Run: headless pygame with SDL's dummy video driver; simulated clock (each Clock.tick advances the game by its frame time, no real sleeping); random seed 0; keys injected as events and as key.get_pressed() state; no mouse input.
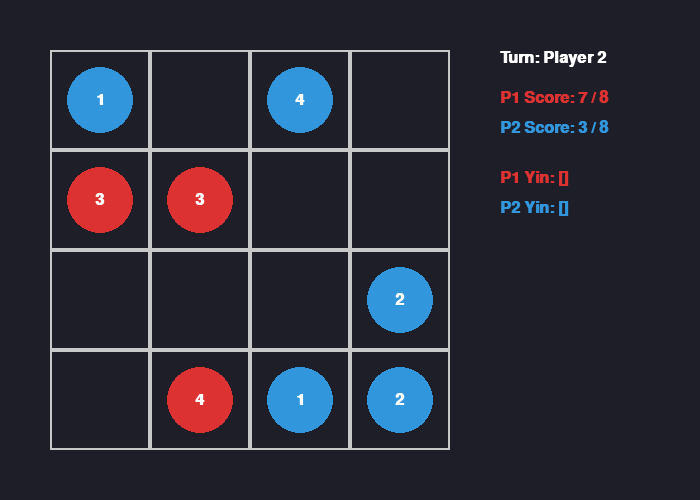
Frame 1 of 2 · flips 1–60 · no input
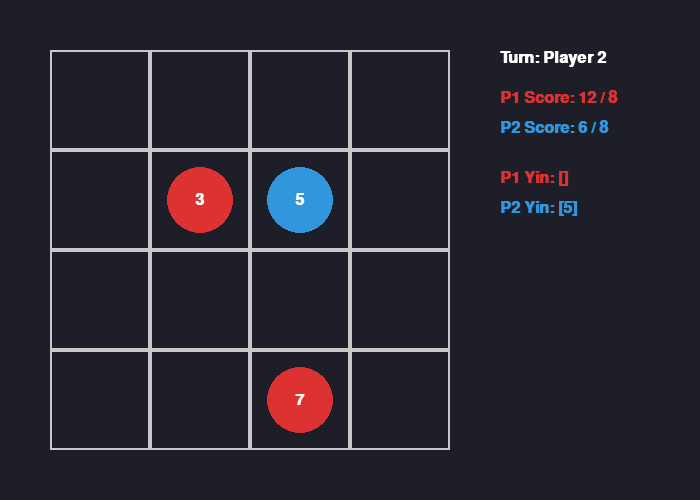
Frame 2 of 2 · flips 61–180 · tapped SPACE, RETURN · held RIGHT (→), D (game ended)

The pygame program that drew these frames:

import copy
import pygame
import sys

# ==========================================
# 1. 遊戲狀態定義 (純資料，為 MCTS 設計)
# ==========================================
class GameState:
    def __init__(self):
        self.board_size = 4
        # board 是一個 4x4 的 2D List。
        # None 表示空格； dict 表示棋子，例如 {"player": 1, "level": 1}
        self.board = [[None for _ in range(self.board_size)] for _ in range(self.board_size)]
        
        # 陰間 (備用區) 的棋子，存放整數代表階級
        self.yin_realm = {
            1: [2, 2], # 玩家 1 初始有兩隻 2階
            2: [2, 2]  # 玩家 2 初始有兩隻 2階
        }
        
        self.scores = {1: 0, 2: 0}
        self.current_player = 1
        self.target_score = 8

    def is_terminal(self):
        """檢查遊戲是否結束"""
        return self.scores[1] >= self.target_score or self.scores[2] >= self.target_score

    def get_winner(self):
        if self.scores[1] >= self.target_score: return 1
        if self.scores[2] >= self.target_score: return 2
        return 0

# ==========================================
# 2. 遊戲環境引擎 (處理規則、合法步、狀態轉移)
# ==========================================
class ZombieEnv:
    def __init__(self):
        self.state = GameState()
        self._setup_initial_board()

    def _setup_initial_board(self):
        """
        根據說明書建立初始盤面 (此處為推測的對稱 4x4 初始佈置)
        您可以根據實體桌遊調整具體的起始位置。
        """
        # 玩家 1 (上方)
        self.state.board[0][0] = {"player": 1, "level": 1}
        self.state.board[0][1] = {"player": 1, "level": 3}
        self.state.board[0][2] = {"player": 1, "level": 1}
        self.state.board[0][3] = {"player": 1, "level": 1}
        
        # 玩家 2 (下方)
        self.state.board[3][0] = {"player": 2, "level": 1}
        self.state.board[3][1] = {"player": 2, "level": 1}
        self.state.board[3][2] = {"player": 2, "level": 3}
        self.state.board[3][3] = {"player": 2, "level": 1}

    def get_legal_actions(self, state: GameState):
        """
        回傳所有合法動作。動作格式為 Tuple:
        1. ("REVIVE", level, (r, c))
        2. ("MOVE", (r1, c1), (r2, c2))
        3. ("JUMP", start_pos, [path_of_landings]) -> 為了簡化，這裡回傳單步跳躍，MCTS 可以在內部處理連跳。
        """
        actions =[]
        p = state.current_player

        # --- 1. 復活 (Revive) ---
        unique_yin_pieces = set(state.yin_realm[p])
        empty_cells =[(r, c) for r in range(4) for c in range(4) if state.board[r][c] is None]
        for level in unique_yin_pieces:
            for r, c in empty_cells:
                actions.append(("REVIVE", level, (r, c)))

        # --- 2. 移動 (Move) & 3. 簡單跳躍 (Jump) ---
        dirs =[(-1, 0), (1, 0), (0, -1), (0, 1)]
        for r in range(4):
            for c in range(4):
                piece = state.board[r][c]
                if piece and piece["player"] == p:
                    # 檢查四個方向
                    for dr, dc in dirs:
                        nr, nc = r + dr, c + dc
                        # --- 移動邏輯 ---
                        if 0 <= nr < 4 and 0 <= nc < 4:
                            target = state.board[nr][nc]
                            # 空格
                            if target is None:
                                actions.append(("MOVE", (r, c), (nr, nc)))
                            # 上疊 (友軍且階級較高)
                            elif target["player"] == p and target["level"] > piece["level"]:
                                actions.append(("MOVE", (r, c), (nr, nc)))
                        
                        # --- 跳躍邏輯 (基礎直線偵測) ---
                        # 實作一個簡單射線尋找連續棋子
                        jump_len = 1
                        jumped_levels = 0
                        enemy_levels = 0
                        valid_jump = False
                        
                        while True:
                            jr, jc = r + dr * jump_len, c + dc * jump_len
                            if not (0 <= jr < 4 and 0 <= jc < 4):
                                # 跳出棋盤 (入陰間)
                                if jumped_levels > 0 and piece["level"] >= jumped_levels:
                                    actions.append(("JUMP_OUT", (r, c), (dr, dc), enemy_levels))
                                break
                            
                            mid_piece = state.board[jr][jc]
                            if mid_piece is not None:
                                jumped_levels += mid_piece["level"]
                                if mid_piece["player"] != p:
                                    enemy_levels += mid_piece["level"]
                                jump_len += 1
                            else:
                                # 碰到空格，結算是否能落在此處
                                if jumped_levels > 0 and piece["level"] >= jumped_levels:
                                    actions.append(("JUMP", (r, c), (jr, jc), enemy_levels))
                                break
                                
                            # 如果碰到友軍且打算上疊結束 (視為落在該友軍上)
                            # 需再往前看一格是友軍的情況
                            if mid_piece is not None and mid_piece["player"] == p and mid_piece["level"] > piece["level"]:
                                if jumped_levels - mid_piece["level"] > 0 and piece["level"] >= (jumped_levels - mid_piece["level"]):
                                     actions.append(("JUMP_STACK", (r, c), (jr, jc), enemy_levels))
                                
        return actions

    def step(self, state: GameState, action):
        """
        給定狀態與動作，回傳 (new_state, reward, done)
        使用 deepcopy 確保 MCTS 不會污染原本的狀態
        """
        new_state = copy.deepcopy(state)
        p = new_state.current_player
        act_type = action[0]

        if act_type == "REVIVE":
            _, level, (r, c) = action
            new_state.yin_realm[p].remove(level)
            new_state.board[r][c] = {"player": p, "level": level}

        elif act_type == "MOVE":
            _, (r1, c1), (r2, c2) = action
            piece = new_state.board[r1][c1]
            target = new_state.board[r2][c2]
            
            if target is None:
                new_state.board[r2][c2] = piece
            else: # 上疊
                new_state.board[r2][c2]["level"] += piece["level"]
            new_state.board[r1][c1] = None

        elif act_type == "JUMP" or act_type == "JUMP_STACK" or act_type == "JUMP_OUT":
            # 簡化版跳躍邏輯：吃掉路徑上的敵人
            r1, c1 = action[1]
            r2, c2 = action[2]
            enemy_score = action[3]
            piece = new_state.board[r1][c1]
            
            # 給分並將敵軍送入陰間
            if enemy_score > 0:
                new_state.scores[p] += enemy_score
                # 實作細節：需把途中敵軍清空，並加入對方 yin_realm
                dr = 0 if r2 == r1 else (1 if r2 > r1 else -1)
                dc = 0 if c2 == c1 else (1 if c2 > c1 else -1)
                curr_r, curr_c = r1 + dr, c1 + dc
                while (curr_r, curr_c) != (r2, c2) and (0 <= curr_r < 4 and 0 <= curr_c < 4):
                    mid = new_state.board[curr_r][curr_c]
                    if mid and mid["player"] != p:
                        new_state.yin_realm[3-p].append(mid["level"]) # 3-p 就是對手
                    new_state.board[curr_r][curr_c] = None # 清空路徑
                    curr_r += dr
                    curr_c += dc

            # 移動跳躍者
            new_state.board[r1][c1] = None
            if act_type == "JUMP":
                new_state.board[r2][c2] = piece
            elif act_type == "JUMP_STACK":
                new_state.board[r2][c2]["level"] += piece["level"]
            elif act_type == "JUMP_OUT":
                new_state.yin_realm[p].append(piece["level"])

        # 換人回合
        new_state.current_player = 3 - p 
        
        return new_state, new_state.scores[p], new_state.is_terminal()


# ==========================================
# 3. 圖形化介面 (僅讀取 GameState 並繪製)
# ==========================================
class ZombieGUI:
    def __init__(self, env):
        pygame.init()
        self.env = env
        self.CELL_SIZE = 100
        self.MARGIN = 50
        self.WIDTH = self.CELL_SIZE * 4 + self.MARGIN * 2 + 200 # 右側留白顯示資訊
        self.HEIGHT = self.CELL_SIZE * 4 + self.MARGIN * 2
        self.screen = pygame.display.set_mode((self.WIDTH, self.HEIGHT))
        pygame.display.set_caption("殭屍棋 (Zombie Bump) MCTS Env")
        self.font = pygame.font.SysFont("Arial", 24, bold=True)
        self.colors = {
            "bg": (30, 30, 40),
            "grid": (200, 200, 200),
            "p1": (220, 50, 50),   # 玩家1 紅色
            "p2": (50, 150, 220),  # 玩家2 藍色
            "text": (255, 255, 255)
        }

    def draw_state(self, state: GameState):
        self.screen.fill(self.colors["bg"])
        
        # 畫棋盤
        for r in range(4):
            for c in range(4):
                rect = (self.MARGIN + c * self.CELL_SIZE, self.MARGIN + r * self.CELL_SIZE, self.CELL_SIZE, self.CELL_SIZE)
                pygame.draw.rect(self.screen, self.colors["grid"], rect, 2)
                
                piece = state.board[r][c]
                if piece:
                    color = self.colors["p1"] if piece["player"] == 1 else self.colors["p2"]
                    center = (self.MARGIN + c * self.CELL_SIZE + self.CELL_SIZE//2, 
                              self.MARGIN + r * self.CELL_SIZE + self.CELL_SIZE//2)
                    pygame.draw.circle(self.screen, color, center, self.CELL_SIZE//3)
                    
                    # 畫階級數字
                    text = self.font.render(str(piece["level"]), True, self.colors["text"])
                    text_rect = text.get_rect(center=center)
                    self.screen.blit(text, text_rect)

        # 畫右側資訊面板
        info_x = self.MARGIN * 2 + 4 * self.CELL_SIZE
        
        y_offset = 50
        turn_text = self.font.render(f"Turn: Player {state.current_player}", True, self.colors["text"])
        self.screen.blit(turn_text, (info_x, y_offset))
        
        y_offset += 40
        score_text = self.font.render(f"P1 Score: {state.scores[1]} / 8", True, self.colors["p1"])
        self.screen.blit(score_text, (info_x, y_offset))
        
        y_offset += 30
        score_text2 = self.font.render(f"P2 Score: {state.scores[2]} / 8", True, self.colors["p2"])
        self.screen.blit(score_text2, (info_x, y_offset))

        y_offset += 50
        y1_text = self.font.render(f"P1 Yin: {state.yin_realm[1]}", True, self.colors["p1"])
        self.screen.blit(y1_text, (info_x, y_offset))

        y_offset += 30
        y2_text = self.font.render(f"P2 Yin: {state.yin_realm[2]}", True, self.colors["p2"])
        self.screen.blit(y2_text, (info_x, y_offset))

        pygame.display.flip()

# ==========================================
# 4. 測試主程式與隨機對役展示 (供您測試接 MCTS)
# ==========================================
if __name__ == "__main__":
    import random
    import time

    env = ZombieEnv()
    gui = ZombieGUI(env)
    
    current_state = env.state
    running = True
    
    while running:
        for event in pygame.event.get():
            if event.type == pygame.QUIT:
                running = False
                
        gui.draw_state(current_state)
        
        if not current_state.is_terminal():
            # ==========================================
            # 在這裡，您可以把這段換成您的 MCTS Agent:
            # action = mcts.search(current_state)
            # ==========================================
            legal_actions = env.get_legal_actions(current_state)
            if legal_actions:
                # 這裡暫時用 Random Agent 代替 MCTS
                action = random.choice(legal_actions)
                current_state, reward, done = env.step(current_state, action)
                time.sleep(0.5) # 放慢速度以便觀察
            else:
                # 若無步可走 (理論上很少發生，因為有復活機制)，強制跳過
                current_state.current_player = 3 - current_state.current_player
        else:
            print(f"Game Over! Winner: Player {current_state.get_winner()}")
            time.sleep(3)
            running = False

    pygame.quit()
    sys.exit()
